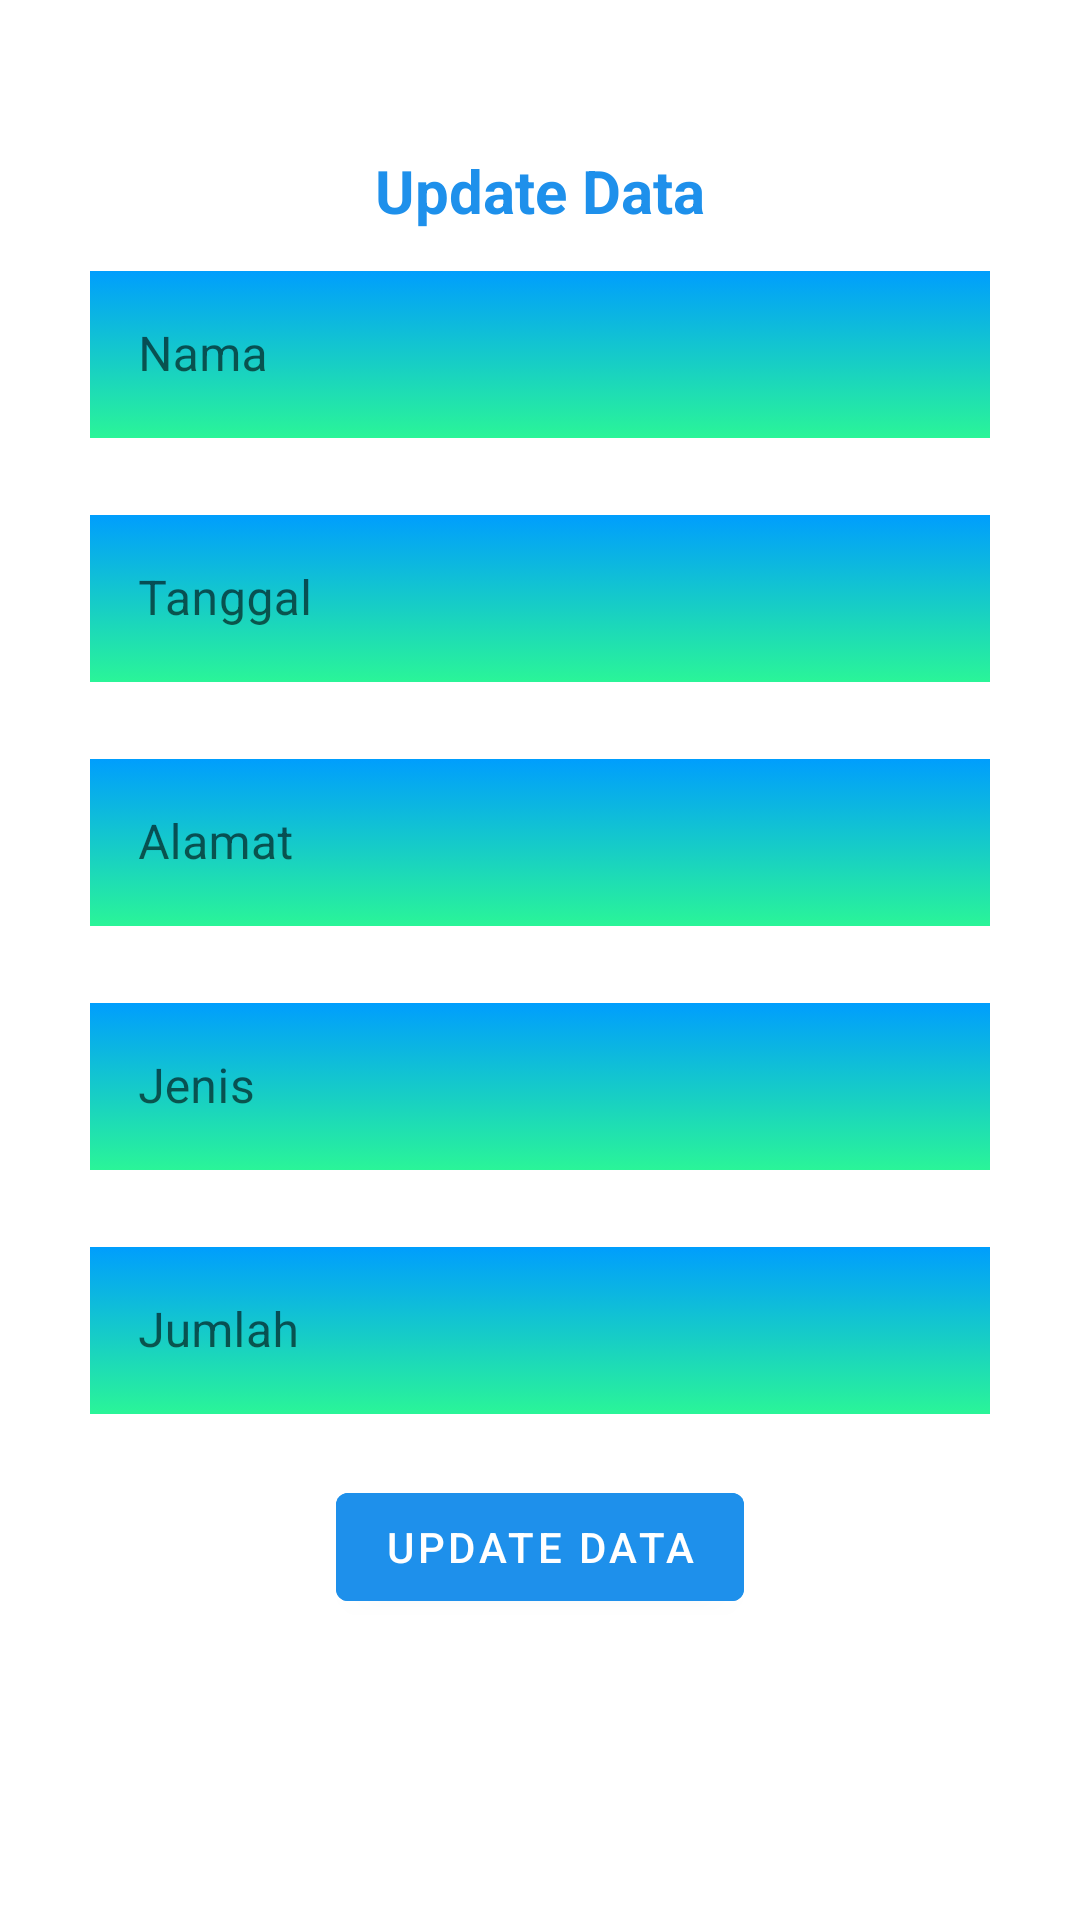

Write the Android layout XML for this screen, with the resource values it uses.
<!-- AndroidManifest.xml: application theme Theme.ChallengeBinar -->
<!-- res/layout/fragment_update.xml -->
<?xml version="1.0" encoding="utf-8"?>
<LinearLayout xmlns:android="http://schemas.android.com/apk/res/android"
    xmlns:app="http://schemas.android.com/apk/res-auto"
    xmlns:tools="http://schemas.android.com/tools"
    android:layout_width="match_parent"
    android:layout_height="match_parent"
    android:background="@color/white"
    android:orientation="vertical"
    tools:context=".UpdateFragmen"
    >
    <TextView
        android:id="@+id/tv_item_name"
        android:layout_width="wrap_content"
        android:layout_height="wrap_content"
        android:layout_gravity="center"
        android:layout_marginTop="50dp"
        android:text="@string/update_jumlah"
        android:textColor="@color/blue"
        android:textSize="20sp"
        android:textStyle="bold" />

    <com.google.android.material.textfield.TextInputLayout
        android:id="@+id/wrap_tv_name"
        style="@style/Widget.MaterialComponents.TextInputLayout.OutlinedBox"
        android:layout_gravity="center"
        android:layout_width="300dp"
        android:layout_height="wrap_content"
        android:layout_marginHorizontal="32dp"
        android:layout_marginTop="8dp"
        app:errorEnabled="true">

        <com.google.android.material.textfield.TextInputEditText
            android:id="@+id/et_name_update"
            android:layout_width="match_parent"
            android:layout_height="wrap_content"
            android:background="@drawable/background"
            android:hint="@string/nama_pelanggan"
            android:inputType="text" />

    </com.google.android.material.textfield.TextInputLayout>

    <com.google.android.material.textfield.TextInputLayout
        android:id="@+id/wrap_tv_tanggal_update"
        android:layout_gravity="center"
        style="@style/Widget.MaterialComponents.TextInputLayout.OutlinedBox"
        android:layout_width="300dp"
        android:layout_height="wrap_content"
        android:layout_marginHorizontal="32dp"
        app:errorEnabled="true">
        <com.google.android.material.textfield.TextInputEditText
            android:id="@+id/et_tanggal_update"
            android:layout_width="match_parent"
            android:layout_height="wrap_content"
            android:background="@drawable/background"
            android:hint="@string/tanggal"
            android:inputType="number" />
    </com.google.android.material.textfield.TextInputLayout>
    <com.google.android.material.textfield.TextInputLayout
        android:id="@+id/wrap_tv_alamat_update"
        android:layout_gravity="center"
        style="@style/Widget.MaterialComponents.TextInputLayout.OutlinedBox"
        android:layout_width="300dp"
        android:layout_height="wrap_content"
        android:layout_marginHorizontal="32dp"
        app:errorEnabled="true">
        <com.google.android.material.textfield.TextInputEditText
            android:id="@+id/et_alamat_update"
            android:layout_width="match_parent"
            android:layout_height="wrap_content"
            android:background="@drawable/background"
            android:hint="@string/alamat"
            android:inputType="text" />
    </com.google.android.material.textfield.TextInputLayout>
    <com.google.android.material.textfield.TextInputLayout
        android:id="@+id/wrap_tv_jenis_update"
        android:layout_gravity="center"
        style="@style/Widget.MaterialComponents.TextInputLayout.OutlinedBox"
        android:layout_width="300dp"
        android:layout_height="wrap_content"
        android:layout_marginHorizontal="32dp"
        app:errorEnabled="true">
        <com.google.android.material.textfield.TextInputEditText
            android:id="@+id/et_jenis_update"
            android:layout_width="match_parent"
            android:layout_height="wrap_content"
            android:background="@drawable/background"
            android:hint="@string/jenis"
            android:inputType="text" />
    </com.google.android.material.textfield.TextInputLayout>
    <com.google.android.material.textfield.TextInputLayout
        android:id="@+id/wrap_tv_jumlah_update"
        android:layout_gravity="center"
        style="@style/Widget.MaterialComponents.TextInputLayout.OutlinedBox"
        android:layout_width="300dp"
        android:layout_height="wrap_content"
        android:layout_marginHorizontal="32dp"
        app:errorEnabled="true">
        <com.google.android.material.textfield.TextInputEditText
            android:id="@+id/et_jumlah_update"
            android:layout_width="match_parent"
            android:layout_height="wrap_content"
            android:background="@drawable/background"
            android:hint="@string/jumlah"
            android:inputType="text" />
    </com.google.android.material.textfield.TextInputLayout>

    <com.google.android.material.button.MaterialButton
        android:id="@+id/btn_update_barang"
        android:layout_width="wrap_content"
        android:layout_height="wrap_content"
        android:layout_gravity="center"
        android:layout_marginBottom="30dp"
        android:backgroundTint="@color/blue"
        android:text="@string/update_jumlah" />

</LinearLayout>
<!-- resources referenced by this layout -->
<resources>
  <color name="blue">#1E90EB</color>
  <color name="white">#FFFFFFFF</color>
  <!-- drawable background (drawable) -->
  <?xml version="1.0" encoding="utf-8"?>
  <selector xmlns:tools="http://schemas.android.com/tools" xmlns:android="http://schemas.android.com/apk/res/android">
  <item>
      <shape>
          <gradient android:angle="90"
              android:startColor="#2af598"
              android:endColor="#009efd"
              android:type="linear"/>
  
      </shape>
  </item>
  
  </selector>
  <string name="alamat">Alamat</string>
  <string name="jenis">Jenis</string>
  <string name="jumlah">Jumlah</string>
  <string name="nama_pelanggan">Nama</string>
  <string name="tanggal">Tanggal</string>
  <string name="update_jumlah">Update Data</string>
  <style name="Theme.ChallengeBinar" parent="Theme.MaterialComponents.DayNight.DarkActionBar">
          
          <item name="colorPrimary">@color/purple_500</item>
          <item name="colorPrimaryVariant">@color/purple_700</item>
          <item name="colorOnPrimary">@color/white</item>
          
          <item name="colorSecondary">@color/teal_200</item>
          <item name="colorSecondaryVariant">@color/teal_700</item>
          <item name="colorOnSecondary">@color/black</item>
          
          <item name="android:statusBarColor" tools:targetApi="l">?attr/colorPrimaryVariant</item>
          
      </style>
  <color name="purple_500">#FF6200EE</color>
  <color name="purple_700">#FF3700B3</color>
  <color name="teal_200">#FF03DAC5</color>
  <color name="teal_700">#FF018786</color>
  <color name="black">#FF000000</color>
</resources>
